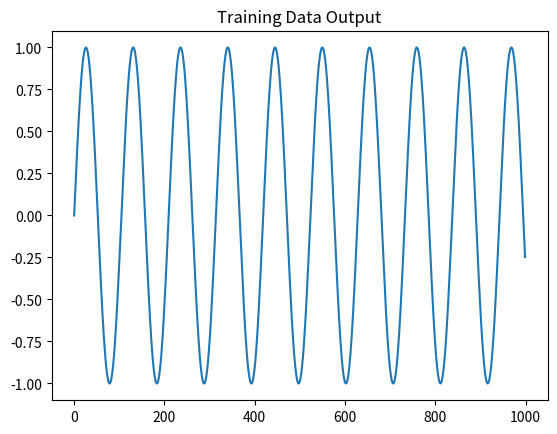
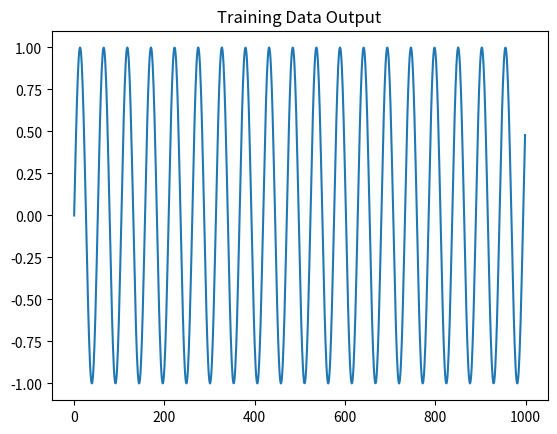
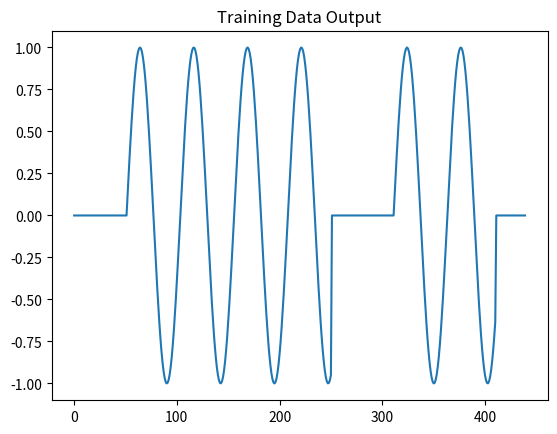
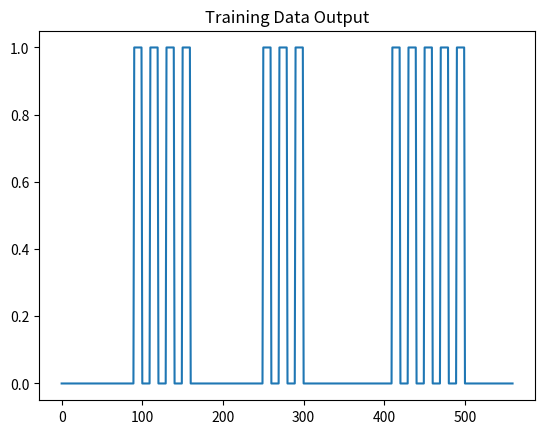
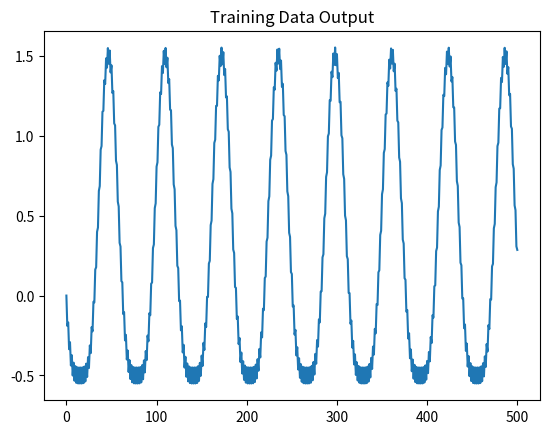
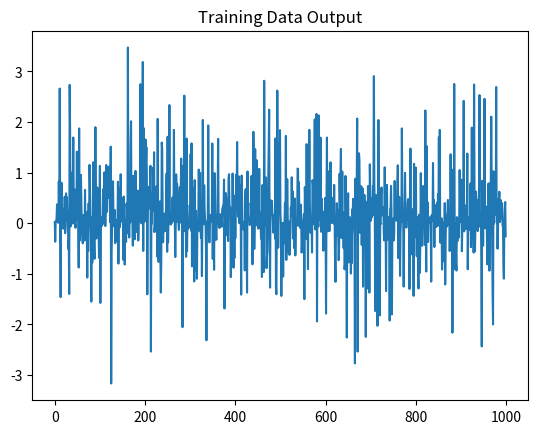
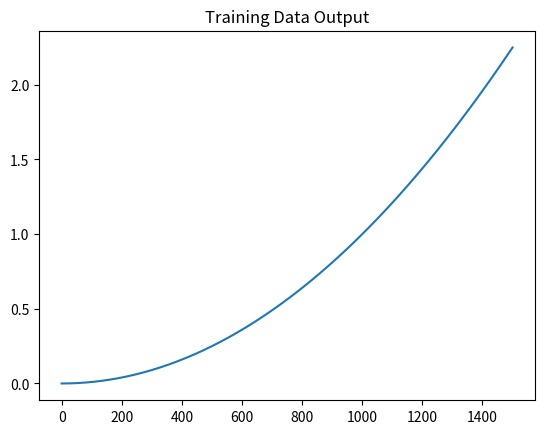
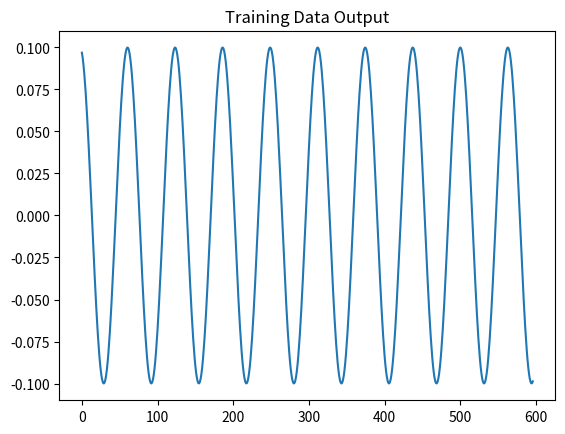
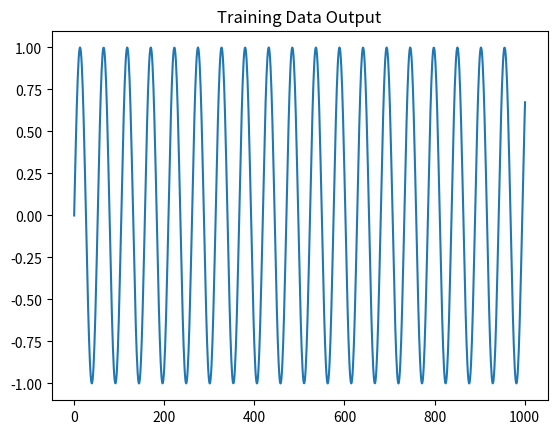

Generate these figures, in order, with matplotlib:
import math
import numpy
import matplotlib.pyplot as pyplot

import sys
def TrainingData_Generation(opt):
   
    if opt == 1:
        train_in = numpy.arange(0, 60, 60/1000.0)   # 0:60/1000:60
        train_out = numpy.sin(train_in)
        input_length = len(train_in)
        
        train_in = numpy.ones(input_length)


    elif opt == 2:
        aa = numpy.arange(0, 120, 120/1000.0)   # 0:120/1000:120
        
        train_out = numpy.sin(aa)
        train_in = numpy.ones(len(train_out))
    elif opt == 3:
        aa = numpy.arange(0, 120, 120/1000.0)   # 0:120/1000:120
        bb = numpy.sin(aa)
        train_in  = numpy.zeros(50)
        train_out = numpy.zeros(50)
        train_in  = numpy.append(train_in, numpy.ones(200))
        train_out = numpy.append(train_out, bb[0:200])  # bb(1:200)
        train_in  = numpy.append(train_in, numpy.zeros(60))
        train_out = numpy.append(train_out, numpy.zeros(60))
        train_in  = numpy.append(train_in, numpy.ones(100))
        train_out = numpy.append(train_out, bb[0:100])  # bb(1:100)
        train_in  = numpy.append(train_in, numpy.zeros(30))
        train_out = numpy.append(train_out, numpy.zeros(30))

        train_in  = numpy.stack((train_in, numpy.append(0, train_in[:len(train_in)-1]), numpy.append([0, 0], train_in[:len(train_in)-2])))
        train_out = numpy.append(0, train_out[:len(train_out)-1])
    elif opt == 4:
        aa = numpy.concatenate((numpy.zeros(10), numpy.ones(10), numpy.zeros(10), numpy.ones(10), numpy.zeros(10), numpy.ones(10)))
        bb = numpy.concatenate((aa, aa, aa, aa, aa, aa, aa, aa, aa, aa, aa, aa))
        train_in = numpy.concatenate((numpy.zeros(90), numpy.ones(80), numpy.zeros(80), numpy.ones(60), numpy.zeros(100), numpy.ones(100), numpy.zeros(50)))
        input_length = len(train_in)
        
        train_out = numpy.multiply(train_in, bb[:input_length])  # bb(1:input_length)
        train_in = numpy.stack((train_in, numpy.append(0, train_in[:len(train_in)-1]), numpy.append([0, 0], train_in[:len(train_in)-2])))
    elif opt == 5:
        aa = numpy.arange(0, 50+0.1, 0.1)   #0:0.1:50
        bb = numpy.sin(aa)
        cc = [0] + bb
        dd = numpy.subtract(numpy.power(bb, 2), numpy.multiply(cc, 2))
                               
        train_out = numpy.zeros(len(dd))
        train_out[0] = dd[0]
                               
        for n in range(1, len(dd)):
            train_out[n] = dd[n] - train_out[n-1]
        train_in = numpy.stack((bb, cc))
    elif opt == 6:
        aa = numpy.multiply(numpy.random.random(1000), 2)
        bb = numpy.multiply(numpy.random.random(1000), 2)
        cc = numpy.multiply(aa, bb)
        dd = numpy.random.random(1000)
        
        train_out = numpy.multiply(numpy.subtract(cc, numpy.power(numpy.subtract(aa, bb), 2)), dd)
        train_in = numpy.stack((aa, bb, cc, dd))
    elif opt == 7:
        aa = numpy.arange(0, 1.5001, 0.001)  # 0:0.001:1.5
        bb = numpy.arange(0, 1.5001, 0.001)  # 0:0.001:1.5
        cc = numpy.multiply(aa, bb)
        
        train_out = numpy.subtract(cc, numpy.power(numpy.subtract(aa, bb), 2))
        train_in = numpy.stack((aa, bb, cc))
    elif opt == 8:
        aa = numpy.arange(0, 60, 0.1) # 0:0.1:60
        bb = numpy.sin(aa)
        lg = len(aa)
        bb_d = numpy.zeros(lg)
        for n in numpy.arange(1, lg):
            bb_d[n] = bb[n] - bb[n-1]
            
        train_in = numpy.stack((bb[2:len(bb)-1], bb_d[2:len(bb_d)-1]))
        train_out = bb_d[3:]
    else:           # Default sin() waveform
        aa = numpy.arange(0, 120+120/1000.0, 120/1000.0)
        
        train_out = numpy.sin(aa)
        train_in = numpy.ones(len(train_out))

    # Graph the Training Data Inputs and Outputs
    pyplot.figure()
    pyplot.title("Training Data Output")
    pyplot.plot(train_out)
    pyplot.show()
    
    return [train_in, train_out]


if __name__ == '__main__':
    for i in range(1, 10):
        TrainingData_Generation(i)
    sys.exit

        
    #more changes to be made
        
        
        
        
        
